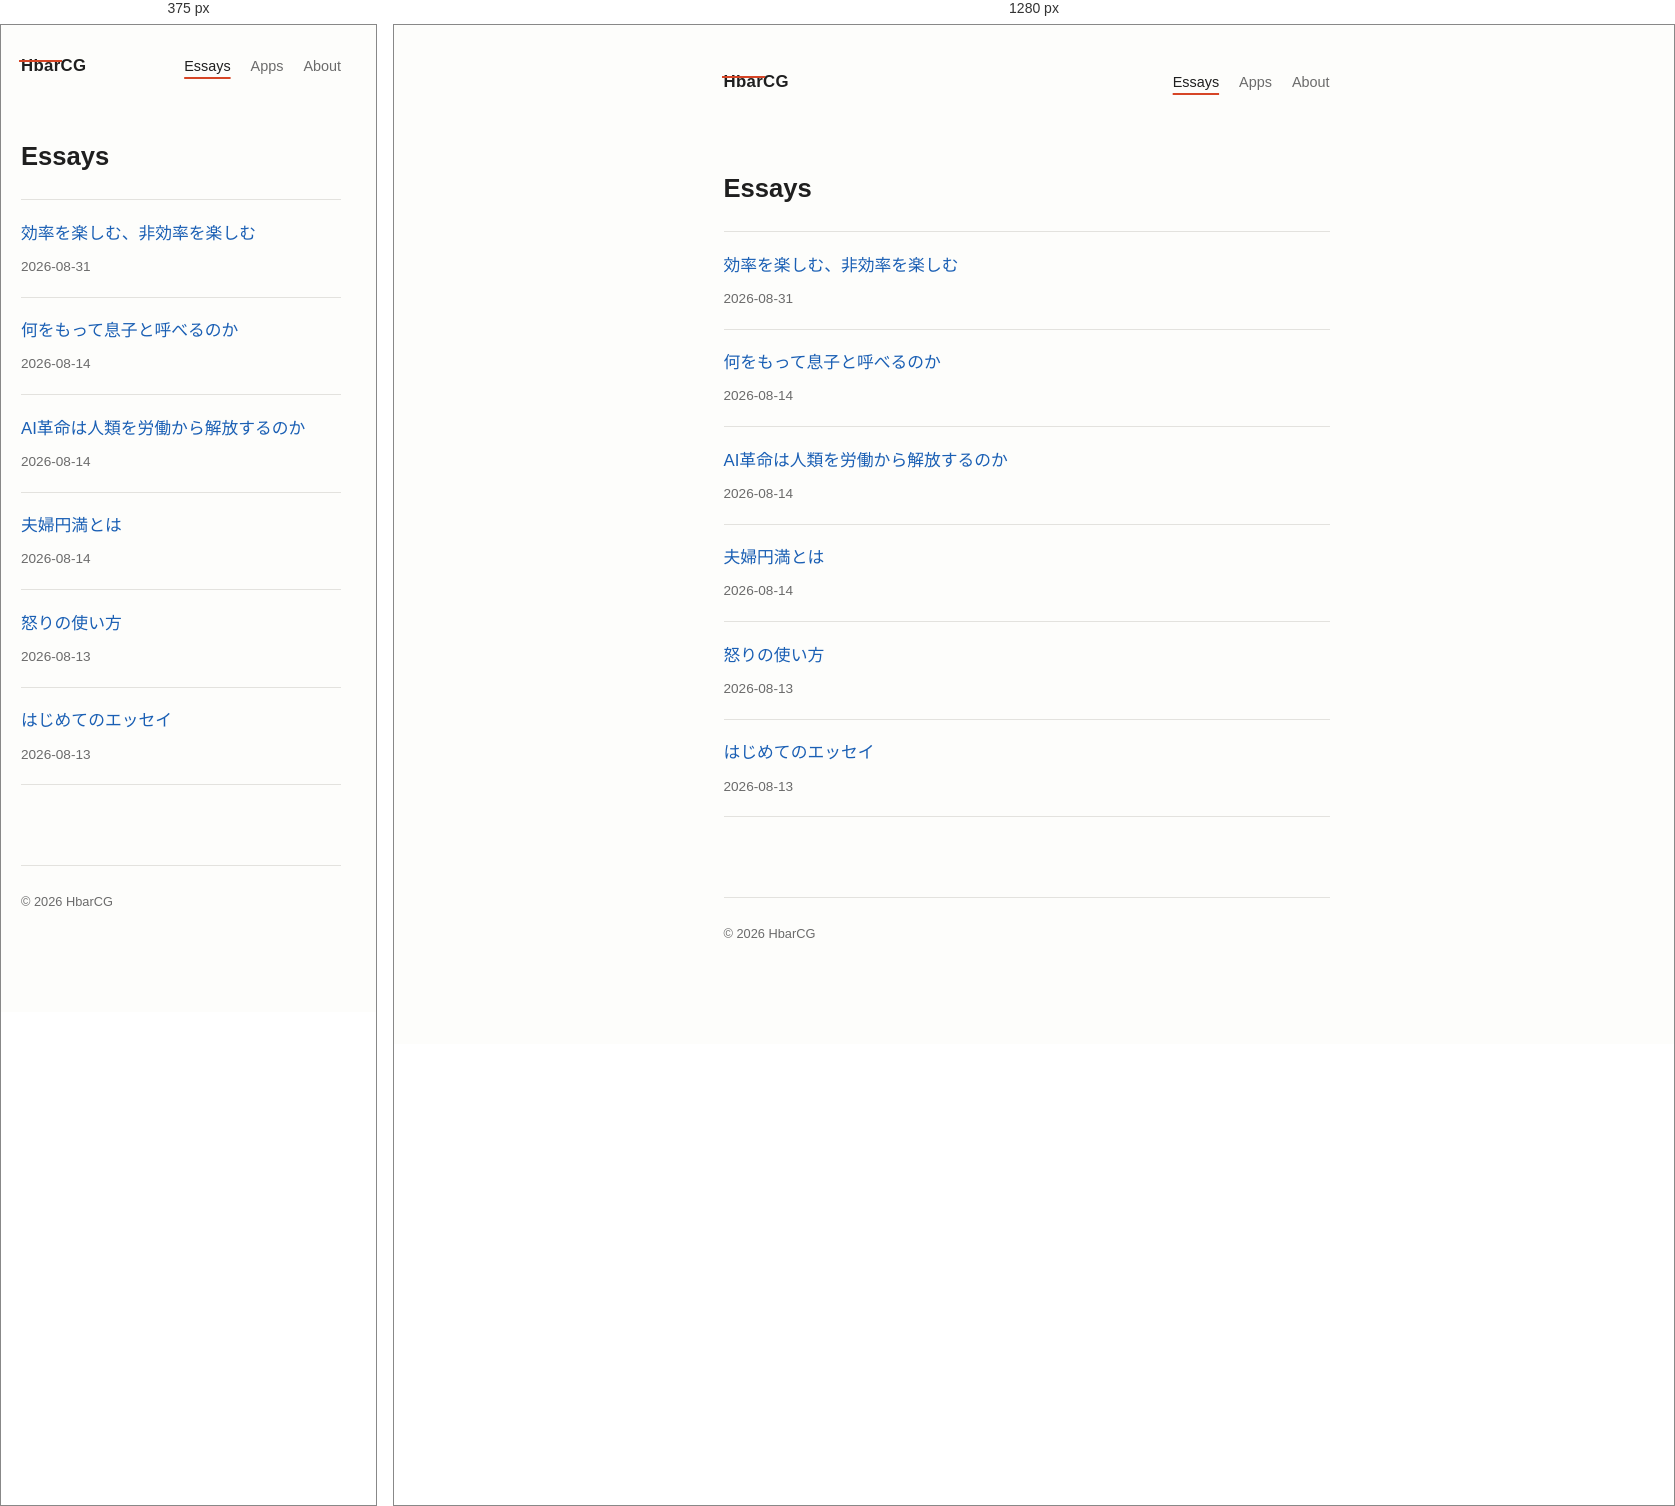
Rendered at 375 px and 1280 px, left to right.

<!-- file: index.html -->
<!DOCTYPE html>
<html lang="ja">
<head>
  <meta charset="UTF-8">
  <meta name="viewport" content="width=device-width, initial-scale=1">
  <title>Essays | HbarCG</title>
  <meta name="description" content="HbarCGのエッセイ一覧。日々考えたことを書いています。">
  <link rel="canonical" href="https://hbarcg.github.io/essays/">
  <meta property="og:type" content="website">
  <meta property="og:site_name" content="HbarCG">
  <meta property="og:title" content="Essays">
  <meta property="og:description" content="HbarCGのエッセイ一覧。日々考えたことを書いています。">
  <meta property="og:url" content="https://hbarcg.github.io/essays/">
  <meta property="og:image" content="https://hbarcg.github.io/brand/og-image.png">
  <meta property="og:locale" content="ja_JP">
  <meta name="twitter:card" content="summary_large_image">
  <link rel="stylesheet" href="/css/style.css">
  <link rel="icon" href="/favicon.svg" type="image/svg+xml">
  <script type="module" src="https://static.cloudflareinsights.com/beacon.min.js" data-cf-beacon='{"token": "c3945604e04946f68c8212fdc5cfbfeb"}'></script>
</head>
<body>
  <div class="page">
    <header class="site-header">
      <p class="site-title"><a href="/"><span class="mark-hb">Hbar</span>CG</a></p>
      <nav class="site-nav">
        <a href="/essays/" aria-current="page">Essays</a>
        <a href="/apps/">Apps</a>
        <a href="/about/">About</a>
      </nav>
    </header>

    <main>
      <h1>Essays</h1>

      <ul class="essay-list">
        <li>
          <a href="/essays/007-two-kinds-of-fun/">効率を楽しむ、非効率を楽しむ</a>
          <time datetime="2026-08-31">2026-08-31</time>
        </li>
        <li>
          <a href="/essays/006-what-makes-him-my-son/">何をもって息子と呼べるのか</a>
          <time datetime="2026-08-14">2026-08-14</time>
        </li>
        <li>
          <a href="/essays/005-ai-and-labor/">AI革命は人類を労働から解放するのか</a>
          <time datetime="2026-08-14">2026-08-14</time>
        </li>
        <li>
          <a href="/essays/004-marital-harmony/">夫婦円満とは</a>
          <time datetime="2026-08-14">2026-08-14</time>
        </li>
        <li>
          <a href="/essays/003-anger/">怒りの使い方</a>
          <time datetime="2026-08-13">2026-08-13</time>
        </li>
        <li>
          <a href="/essays/002-first-essay/">はじめてのエッセイ</a>
          <time datetime="2026-08-13">2026-08-13</time>
        </li>
      </ul>
    </main>

    <footer class="site-footer">
      <p>&copy; 2026 HbarCG</p>
    </footer>
  </div>
</body>
</html>


/* @media block from style.css */
@media (max-width: 600px) {
  .page {
    padding-top: 1.5rem;
  }

  .site-header {
    margin-bottom: 2rem;
  }

  main > .back-link {
    margin-bottom: 1.25rem;
  }

  .essay-stats {
    margin-bottom: 1.8rem;
  }
}